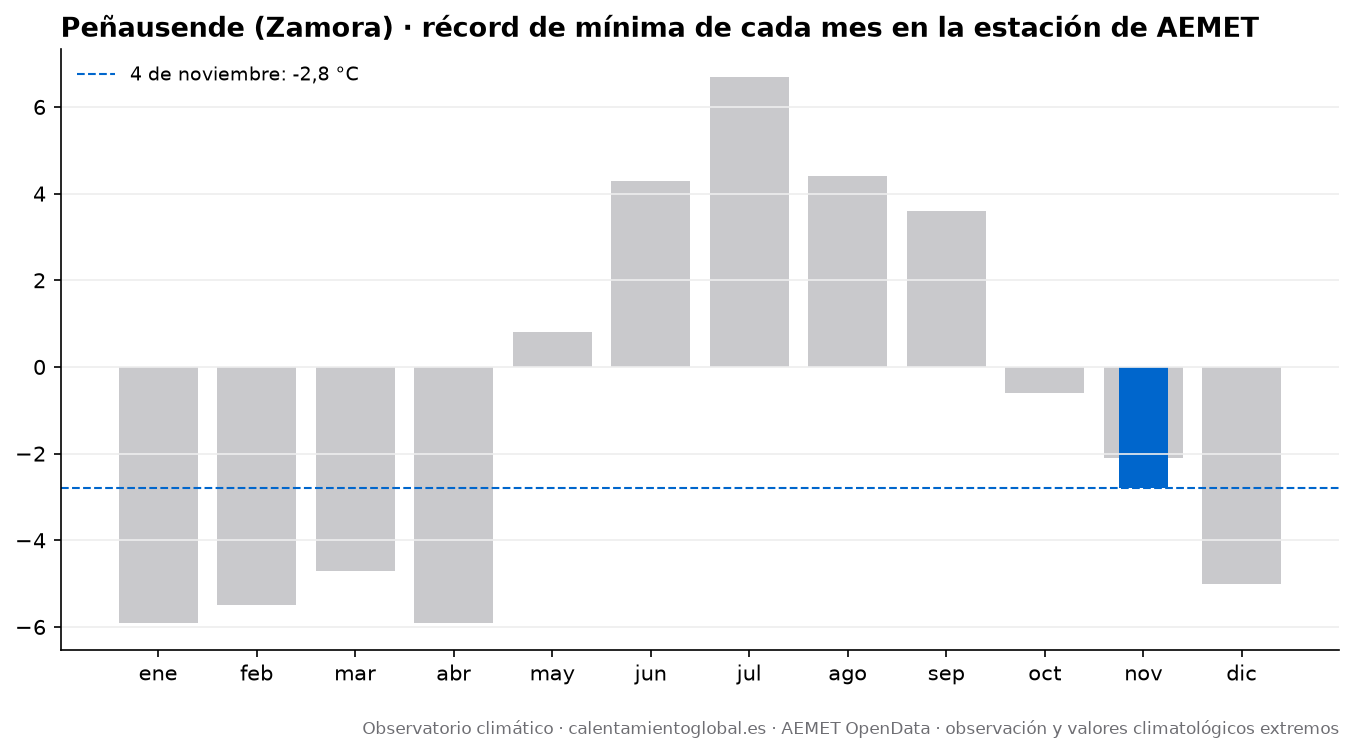

Source data for this figure (header and first rows):
mes, record_tmax_C, fecha_record_tmax, record_tmin_C, fecha_record_tmin
enero, 18.6, 2022-01-01, -5.9, 2022-01-22
febrero, 20.7, 2019-02-26, -5.5, 2018-02-27
marzo, 24.9, 2017-03-10, -4.7, 2013-03-13
abril, 27.6, 2023-04-27, -5.9, 2022-04-04
mayo, 32.8, 2026-05-27, 0.8, 2023-05-17
junio, 38.7, 2017-06-18, 4.3, 2020-06-08
julio, 38.6, 2022-07-14, 6.7, 2020-07-03
agosto, 38.4, 2017-08-21, 4.4, 2020-08-31
septiembre, 37.4, 2016-09-06, 3.6, 2024-09-14
octubre, 32.8, 2017-10-05, -0.6, 2018-10-29
noviembre, 21.7, 2017-11-01, -2.1, 2021-11-28
diciembre, 19.5, 2019-12-30, -5.0, 2023-12-19
